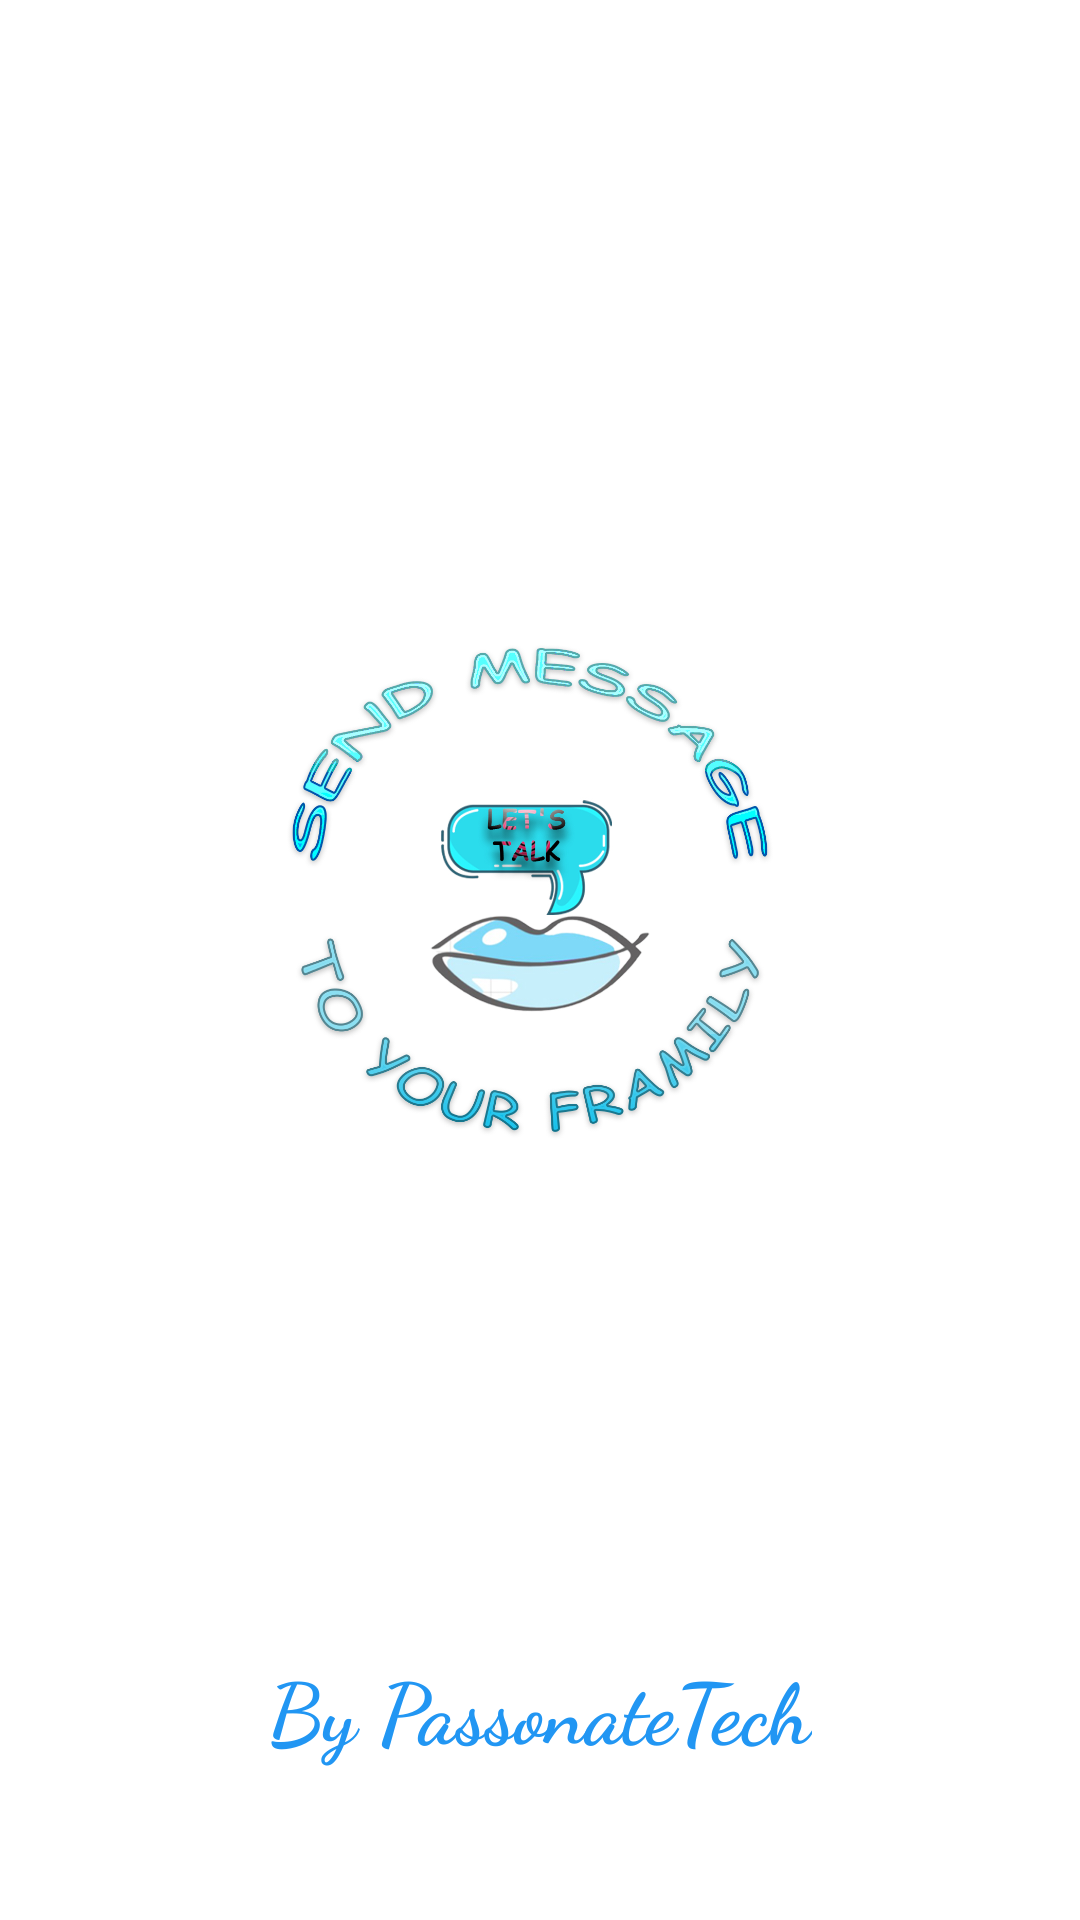

The Android layout XML behind this screen, and the referenced resources:
<!-- AndroidManifest.xml: application theme Theme.MyChat -->
<!-- res/layout/activity_splash_screen.xml -->
<?xml version="1.0" encoding="utf-8"?>
<LinearLayout xmlns:android="http://schemas.android.com/apk/res/android"
    xmlns:app="http://schemas.android.com/apk/res-auto"
    xmlns:tools="http://schemas.android.com/tools"
    android:layout_width="match_parent"
    android:layout_height="match_parent"
    android:gravity="center"
    tools:context=".SplashScreen"
    android:background="@color/white"
    android:orientation="vertical">
    <Space
        android:layout_width="wrap_content"
        android:layout_height="60dp"/>
<LinearLayout
    android:layout_width="match_parent"
    android:layout_height="wrap_content">

    <ImageView
        android:layout_width="wrap_content"
        android:layout_height="490dp"
        android:src="@drawable/logols"/>


</LinearLayout>
<LinearLayout
    android:layout_width="match_parent"
    android:layout_height="match_parent"
    android:orientation="horizontal"
    android:gravity="center"
    android:layout_gravity="center_vertical">
    <TextView
        android:layout_width="wrap_content"
        android:layout_height="match_parent"

        android:text="@string/passonate"
        android:textStyle="bold"
        android:fontFamily="cursive"
        android:textSize="28sp"
        android:textColor="#2196F3">


    </TextView>
</LinearLayout>
</LinearLayout>
<!-- resources referenced by this layout -->
<resources>
  <color name="white">#FFFFFFFF</color>
  <!-- drawable logols: jpg bitmap (drawable-v24, 361101 bytes) -->
  <string name="passonate">By PassonateTech</string>
  <style name="Theme.MyChat" parent="Theme.AppCompat.Light.DarkActionBar">
     
          
          <item name="android:itemBackground">@drawable/appbar</item>
          <item name="colorPrimary">@color/colorAccent</item>
          <item name="colorPrimaryDark">@color/colorPrimaryDark</item>
          <item name="colorAccent">@android:color/background_light</item>
      </style>
  <!-- drawable appbar (drawable-v24) -->
  <?xml version="1.0" encoding="utf-8"?>
  <shape android:shape="rectangle"
      xmlns:android="http://schemas.android.com/apk/res/android">
      <solid android:color="#3F51B5"/>
  
      <corners android:radius="0dp"/>
      <stroke android:width="1dp"
          android:dashGap="2dp"
          android:color="@color/cardview_dark_background"/>
      <gradient
          android:startColor="#00BCD4"
          android:endColor="#03A9F4"
          android:centerColor="#1C88DD"
          >
  
      </gradient>
  </shape>
  <color name="colorAccent">#7903A9F4</color>
  <color name="colorPrimaryDark">#3700B3</color>
</resources>
